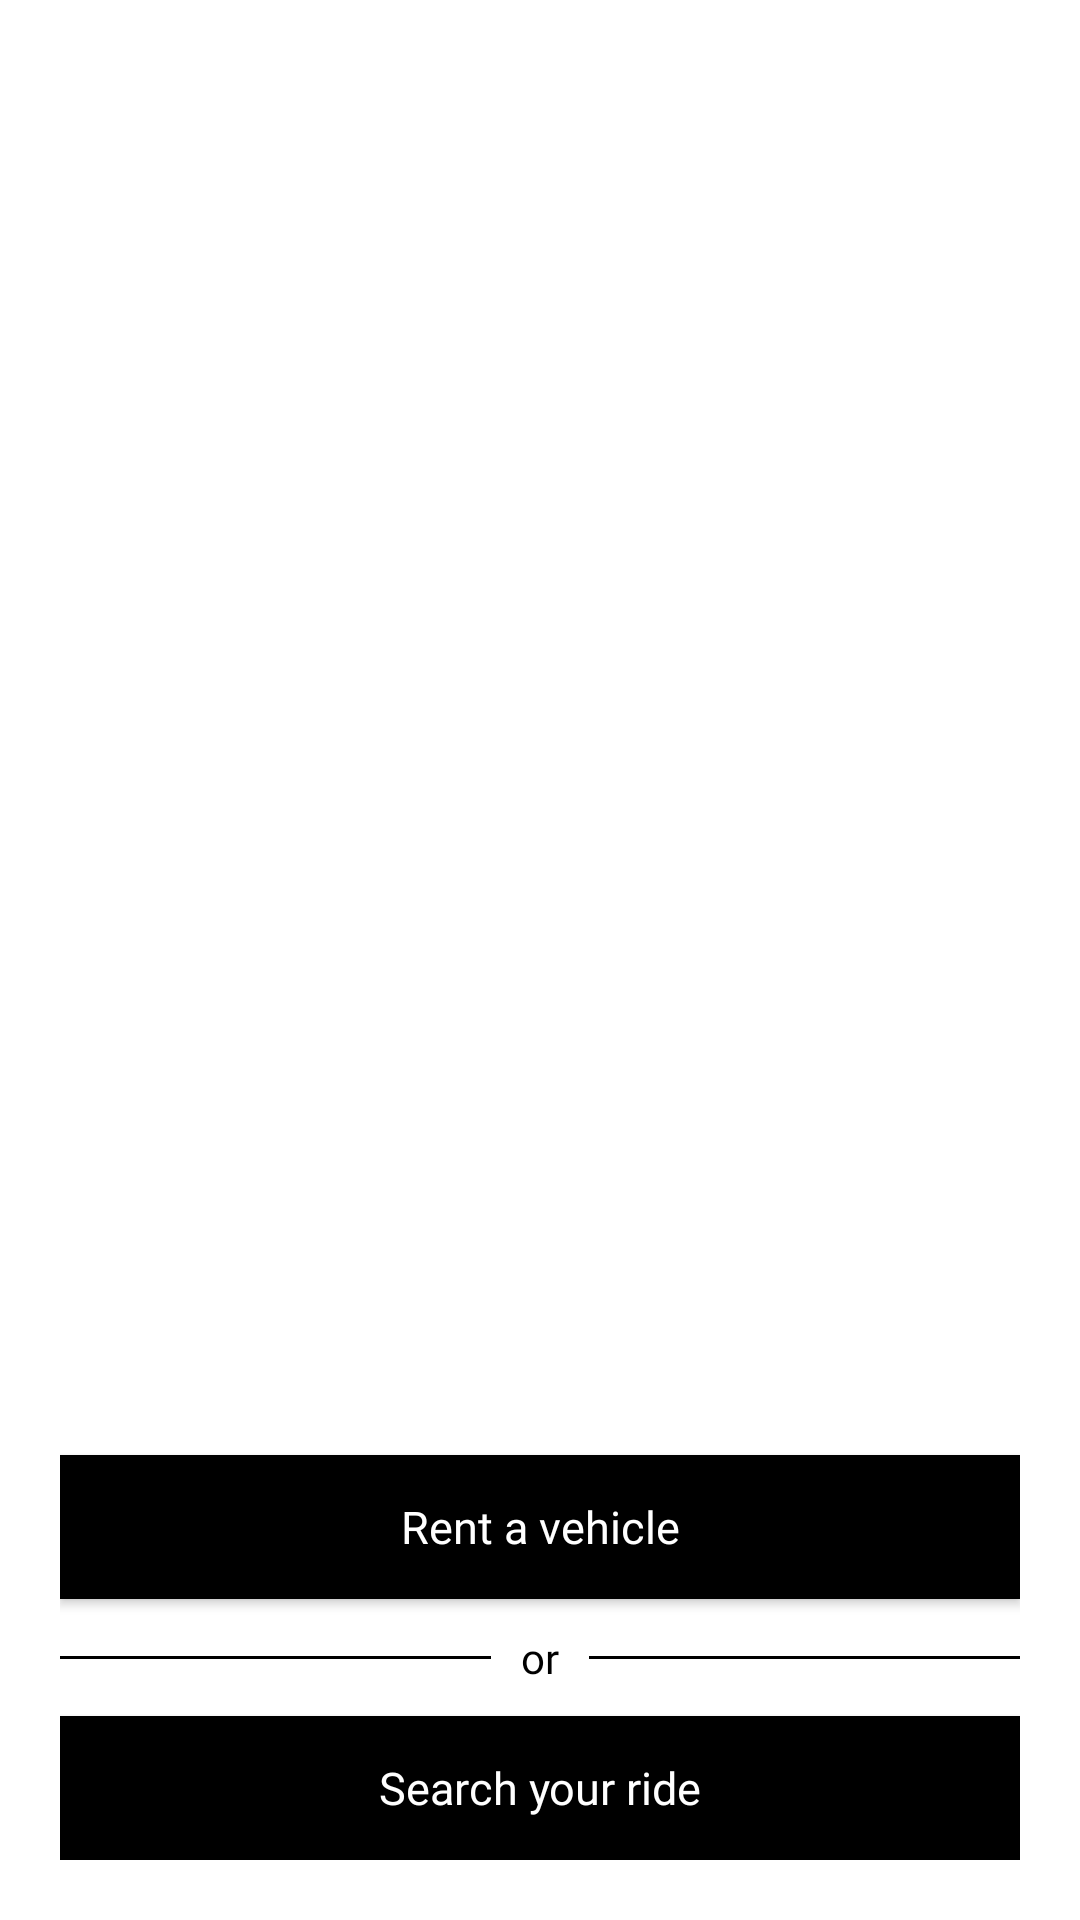

The Android layout XML behind this screen, and the referenced resources:
<!-- AndroidManifest.xml: application theme Theme.AEVRideSharing -->
<!-- res/layout/fragment_passenger_home.xml -->
<?xml version="1.0" encoding="utf-8"?>
<androidx.constraintlayout.widget.ConstraintLayout
    xmlns:android="http://schemas.android.com/apk/res/android"
    xmlns:app="http://schemas.android.com/apk/res-auto"
    android:layout_width="match_parent"
    android:layout_height="match_parent"
    android:animateLayoutChanges="true"
    android:padding="20dp"
    android:background="@color/white"
    >

    <RelativeLayout
        android:layout_width="match_parent"
        android:layout_height="wrap_content"
        android:layout_marginBottom="10dp"
        app:layout_constraintBottom_toTopOf="@+id/rent_button">

        <Button
            android:id="@+id/setting_button"
            android:layout_width="30dp"
            android:layout_height="30dp"
            android:layout_alignParentRight="true"
            android:background="@drawable/setting"
            android:backgroundTint="@color/black" />

    </RelativeLayout>

    <Button
        android:id="@+id/rent_button"
        style="@style/SmallButtonStyle"
        android:layout_width="match_parent"
        android:layout_height="wrap_content"
        android:text="Rent a vehicle"
        android:background="@color/black"
        android:layout_marginVertical="10dp"
        app:layout_constraintBottom_toTopOf="@+id/rent_search_divider"
        app:layout_constraintEnd_toEndOf="parent"
        app:layout_constraintStart_toStartOf="parent"/>

    <RelativeLayout
        android:id="@+id/rent_search_divider"
        android:layout_width="match_parent"
        android:layout_height="wrap_content"
        android:layout_centerVertical="true"
        android:layout_marginBottom="10dp"
        app:layout_constraintBottom_toTopOf="@+id/search_button"
        app:layout_constraintEnd_toEndOf="parent"
        app:layout_constraintStart_toStartOf="parent">

        <TextView
            android:id="@+id/tvText"
            android:layout_width="wrap_content"
            android:layout_height="wrap_content"
            android:layout_centerInParent="true"
            android:layout_marginLeft="10dp"
            android:layout_marginRight="10dp"
            android:fontFamily="@font/gilroy_semibold"
            android:text="or"
            android:textColor="#000000" />

        <View
            android:layout_width="match_parent"
            android:layout_height="1dp"
            android:layout_centerVertical="true"
            android:layout_toLeftOf="@id/tvText"
            android:background="#000000"
            />

        <View
            android:layout_width="match_parent"
            android:layout_height="1dp"
            android:layout_centerVertical="true"
            android:layout_toRightOf="@id/tvText"
            android:background="#000000" />

    </RelativeLayout>

    <Button
        android:id="@+id/search_button"
        style="@style/SmallButtonStyle"
        android:background="@color/black"
        android:layout_width="match_parent"
        android:layout_height="wrap_content"
        android:text="Search your ride"
        android:onClick="launchRideSearchFragment"
        app:layout_constraintBottom_toBottomOf="parent"
        app:layout_constraintEnd_toEndOf="parent"
        app:layout_constraintStart_toStartOf="parent"/>

</androidx.constraintlayout.widget.ConstraintLayout>
<!-- resources referenced by this layout -->
<resources>
  <color name="black">#FF000000</color>
  <color name="white">#FFFFFFFF</color>
  <style name="SmallButtonStyle" parent="LargeButtonStyle">
          <item name="android:textSize">15sp</item>
      </style>
  <style name="Theme.AEVRideSharing" parent="Theme.MaterialComponents.Light.NoActionBar">
          
          <item name="colorPrimary">@color/black</item>
          <item name="colorPrimaryVariant">@color/black</item>
          <item name="colorOnPrimary">@color/black</item>
          
          <item name="colorSecondary">@color/black</item>
          <item name="colorSecondaryVariant">@color/black</item>
          <item name="colorOnSecondary">@color/black</item>
          
          <item name="android:windowTranslucentStatus">true</item>
          
          <item name="android:windowContentTransitions">true</item>
  
          <item name="snackbarStyle">@style/Widget.App.Snackbar</item>
          <item name="android:windowLayoutInDisplayCutoutMode">shortEdges</item>
  
      </style>
  <style name="LargeButtonStyle" parent="">
          <item name="android:textColor">@color/white</item>
          <item name="android:textSize">20sp</item>
          <item name="android:textAllCaps"> false</item>
          <item name="fontFamily">@font/gilroy_semibold</item>
      </style>
  <style name="Widget.App.Snackbar" parent="Widget.MaterialComponents.Snackbar">
          <item name="materialThemeOverlay">@style/ThemeOverlay.App.Snackbar</item>
          <item name="actionTextColorAlpha">1</item>
      </style>
  <style name="ThemeOverlay.App.Snackbar" parent="">
          <item name="colorOnSurface">@color/black</item>
          <item name="backgroundTint">@color/black</item>
          <item name="fontFamily">@fontgilroy_semibold/</item>
          <item name="android:fontFamily">@font/gilroy_semibold</item>
      </style>
</resources>
